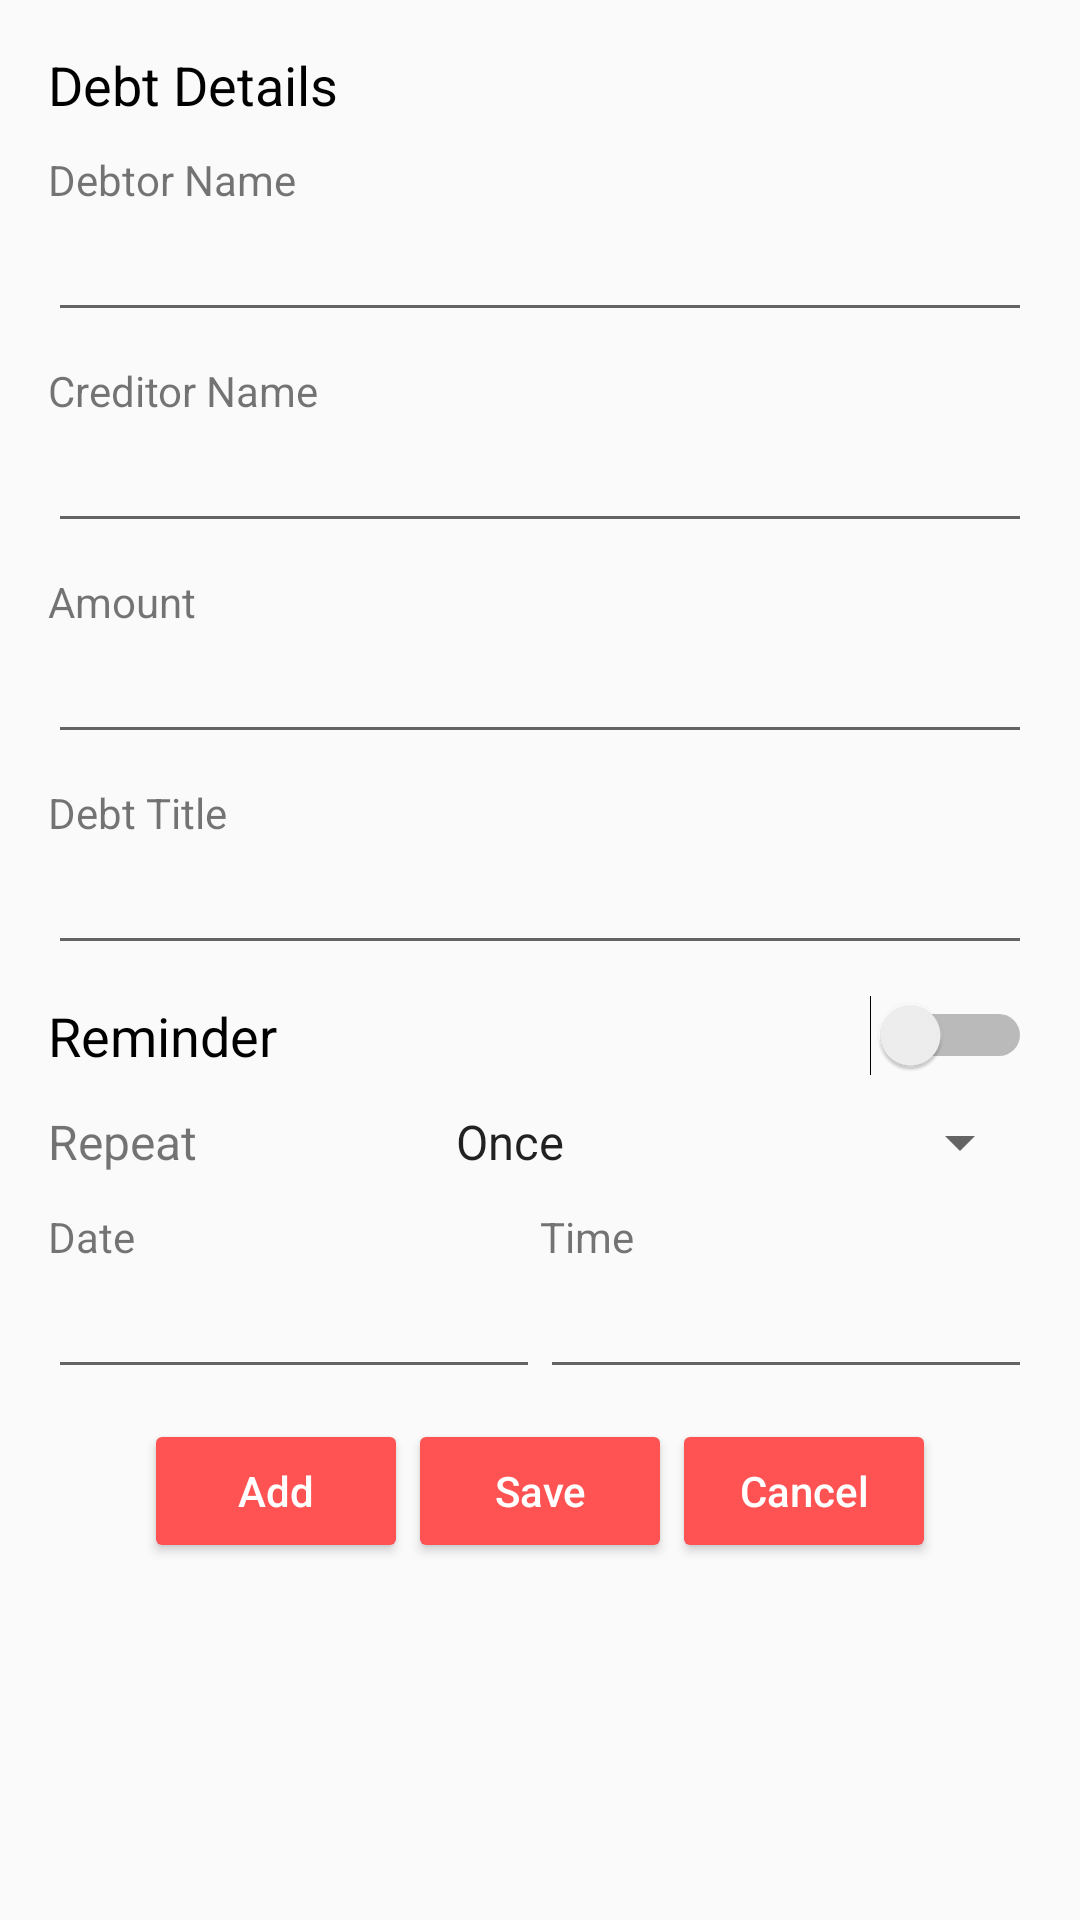

Android layout source for this screen:
<!-- AndroidManifest.xml: application theme DabTheme -->
<!-- res/layout/activity_add_edit.xml -->
<?xml version="1.0" encoding="utf-8"?>
<android.support.constraint.ConstraintLayout xmlns:android="http://schemas.android.com/apk/res/android"
    xmlns:app="http://schemas.android.com/apk/res-auto"
    xmlns:tools="http://schemas.android.com/tools"
    android:layout_width="match_parent"
    android:layout_height="match_parent"
    tools:context=".AddEditActivity">

    <ScrollView
        android:id="@+id/scrollView"
        android:layout_width="match_parent"
        android:layout_height="match_parent"
        app:layout_constraintBottom_toBottomOf="parent"
        app:layout_constraintEnd_toEndOf="parent"
        app:layout_constraintStart_toStartOf="parent"
        app:layout_constraintTop_toTopOf="parent">

        <LinearLayout
            android:layout_width="match_parent"
            android:layout_height="wrap_content"
            android:layout_marginBottom="16dp"
            android:layout_marginEnd="16dp"
            android:layout_marginStart="16dp"
            android:layout_marginTop="16dp"
            android:orientation="vertical"
            app:layout_constraintEnd_toEndOf="parent"
            app:layout_constraintStart_toStartOf="parent"
            app:layout_constraintTop_toTopOf="parent">

            <TextView
                android:id="@+id/debtDetailsTV"
                android:layout_width="match_parent"
                android:layout_height="wrap_content"
                android:layout_marginBottom="10dp"
                android:text="@string/debt_details_lbl"
                android:textColor="@android:color/black"
                android:textSize="18sp" />

            <TextView
                android:id="@+id/debtorNameTV"
                android:layout_width="match_parent"
                android:layout_height="wrap_content"
                android:text="@string/debtor_name_lbl" />

            <EditText
                android:id="@+id/debtorNameET"
                android:layout_width="match_parent"
                android:layout_height="wrap_content"
                android:layout_marginBottom="10dp"
                android:inputType="textPersonName" />

            <TextView
                android:id="@+id/creditorNameTV"
                android:layout_width="match_parent"
                android:layout_height="wrap_content"
                android:text="@string/creditor_name_lbl" />

            <EditText
                android:id="@+id/creditorNameET"
                android:layout_width="match_parent"
                android:layout_height="wrap_content"
                android:layout_marginBottom="10dp"
                android:inputType="textPersonName" />

            <TextView
                android:id="@+id/amountTV"
                android:layout_width="match_parent"
                android:layout_height="wrap_content"
                android:text="@string/amount_lbl" />

            <EditText
                android:id="@+id/amountET"
                android:layout_width="match_parent"
                android:layout_height="wrap_content"
                android:layout_marginBottom="10dp"
                android:inputType="numberDecimal" />

            <TextView
                android:id="@+id/debtTitleTV"
                android:layout_width="match_parent"
                android:layout_height="wrap_content"
                android:text="@string/debt_title_lbl" />

            <EditText
                android:id="@+id/debtTitleET"
                android:layout_width="match_parent"
                android:layout_height="wrap_content"
                android:layout_marginBottom="10dp"
                android:inputType="text" />

            <Switch
                android:id="@+id/reminderSwitch"
                android:layout_width="match_parent"
                android:layout_height="wrap_content"
                android:layout_marginBottom="10dp"
                android:layout_weight="1"
                android:text="@string/reminder_lbl"
                android:textSize="18sp" />

            <LinearLayout
                android:id="@+id/linearLayout1"
                android:layout_width="match_parent"
                android:layout_height="wrap_content"
                android:layout_marginBottom="10dp"
                android:orientation="horizontal">

                <TextView
                    android:id="@+id/repeatTV"
                    android:layout_width="wrap_content"
                    android:layout_height="wrap_content"
                    android:layout_weight="1"
                    android:text="@string/repeat_lbl"
                    android:textSize="16sp" />

                <Spinner
                    android:id="@+id/repeatSpinner"
                    android:layout_width="wrap_content"
                    android:layout_height="wrap_content"
                    android:layout_weight="1"
                    android:drawSelectorOnTop="false"
                    android:entries="@array/repeat_options" />

            </LinearLayout>

            <LinearLayout
                android:id="@+id/linearLayout2"
                android:layout_width="match_parent"
                android:layout_height="wrap_content"
                android:layout_marginBottom="10dp"
                android:orientation="horizontal">

                <LinearLayout
                    android:layout_width="match_parent"
                    android:layout_height="wrap_content"
                    android:layout_weight="1"
                    android:orientation="vertical">

                    <TextView
                        android:id="@+id/dateTV"
                        android:layout_width="match_parent"
                        android:layout_height="wrap_content"
                        android:text="@string/date_lbl" />

                    <EditText
                        android:id="@+id/dateET"
                        android:layout_width="match_parent"
                        android:layout_height="wrap_content"
                        android:focusable="false"
                        android:inputType="text" />

                </LinearLayout>

                <LinearLayout
                    android:layout_width="match_parent"
                    android:layout_height="wrap_content"
                    android:layout_weight="1"
                    android:orientation="vertical">

                    <TextView
                        android:id="@+id/timeTV"
                        android:layout_width="match_parent"
                        android:layout_height="wrap_content"
                        android:text="@string/time_lbl" />

                    <EditText
                        android:id="@+id/timeET"
                        android:layout_width="match_parent"
                        android:layout_height="wrap_content"
                        android:focusable="false"
                        android:inputType="text" />

                </LinearLayout>

            </LinearLayout>

            <LinearLayout
                android:layout_width="match_parent"
                android:layout_height="wrap_content"
                android:gravity="center"
                android:layout_marginBottom="20dp"
                android:orientation="horizontal">

                <Button
                    android:id="@+id/addBtn"
                    android:layout_width="wrap_content"
                    android:layout_height="wrap_content"
                    android:text="@string/add_lbl" />

                <Button
                    android:id="@+id/saveBtn"
                    android:layout_width="wrap_content"
                    android:layout_height="wrap_content"
                    android:text="@string/save_lbl" />

                <Button
                    android:id="@+id/cancelBtn"
                    android:layout_width="wrap_content"
                    android:layout_height="wrap_content"
                    android:text="@string/cancel_lbl" />
            </LinearLayout>

        </LinearLayout>

    </ScrollView>

</android.support.constraint.ConstraintLayout>
<!-- resources referenced by this layout -->
<resources>
  <string-array name="repeat_options">
          <item>Once</item>
          <item>Daily</item>
          <item>Weekly</item>
          <item>Monthly</item>
      </string-array>
  <string name="add_lbl">Add</string>
  <string name="amount_lbl">Amount</string>
  <string name="cancel_lbl">Cancel</string>
  <string name="creditor_name_lbl">Creditor Name</string>
  <string name="date_lbl">Date</string>
  <string name="debt_details_lbl">Debt Details</string>
  <string name="debt_title_lbl">Debt Title</string>
  <string name="debtor_name_lbl">Debtor Name</string>
  <string name="reminder_lbl">Reminder</string>
  <string name="repeat_lbl">Repeat</string>
  <string name="save_lbl">Save</string>
  <string name="time_lbl">Time</string>
  <style name="DabTheme" parent="Theme.AppCompat.Light.DarkActionBar">
          <item name="colorPrimary">@color/colorPrimary</item>
          <item name="colorPrimaryDark">@color/colorPrimaryDark</item>
          <item name="colorAccent">@color/colorAccent</item>
          <item name="android:buttonStyle">@style/DabTheme.Button</item>
          <item name="android:alertDialogTheme">@style/DabTheme.DialogTheme</item>
      </style>
  <color name="colorPrimary">#009688</color>
  <color name="colorPrimaryDark">#00796b</color>
  <color name="colorAccent">#ff5252</color>
  <style name="DabTheme.Button" parent="Widget.AppCompat.Button.Colored">
          <item name="android:textAllCaps">false</item>
      </style>
  <style name="DabTheme.DialogTheme" parent="Theme.AppCompat.Light.Dialog.Alert">
          <item name="colorAccent">@color/colorAccent</item>
      </style>
</resources>
